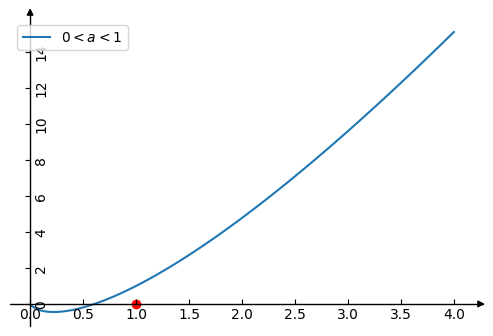

Here is the Python script that generated this plot: (Note: this script raises an exception after producing the figure.)
import math
import numpy as np
import matplotlib.pyplot as plt
import mpl_toolkits.axisartist as axisartist #导入坐标轴加工模块
plt.rcParams['font.sans-serif']=['SimHei']
plt.rcParams['axes.unicode_minus']=False

fig=plt.figure(figsize=(6,4)) #新建画布
ax=axisartist.Subplot(fig,111) #使用axisartist.Subplot方法创建一个绘图区对象ax
fig.add_axes(ax) #将绘图区对象添加到画布中
dd =2.000023
qq =1
def logarithm_func(x, a=math.e): #定义指数函数
    y = dd*x*math.log(x, a) +x
    return y

X = np.linspace(0.01, 4, 100) #构造自变量组
Y=[logarithm_func(x) for x in X] #求函数值
ax.plot(X, Y, label=r'$0<a<1$') #绘制指数函数
ax.scatter(1, 0, color='red')
plt.legend()
plt.show()

print(max(X), max(Y)) #测试一下自变量最大值和因变量最大值，为后面的坐标轴设置依据
ax.axis[:].set_visible(False) #隐藏原来的实线矩形
ax.axis["x"]=ax.new_floating_axis(0, 0, axis_direction="bottom") #添加x轴
ax.axis["y"]=ax.new_floating_axis(1, 0, axis_direction="bottom") #添加y轴

ax.axis["x"].set_axisline_style("-|>", size=1.0) #给x坐标轴加箭头
ax.axis["y"].set_axisline_style("-|>", size=1.0) #给y坐标轴加箭头

ax.annotate(s='x', xy=(max(X), 0), xytext=(max(X)+1, 0.3)) #标注x轴
ax.annotate(s='y', xy=(0, 1.0), xytext=(-0.2, max(Y)+1)) #标注y轴

plt.xlim(0, 5) #设置横坐标范围
plt.ylim(0, 3) #设置纵坐标范围
X_lim=np.arange(int(min(X)), max(X)+1, 1)
ax.set_xticks(X_lim) #设置x轴刻度
Y_lim=np.arange(-3, max(Y)+1, 1)
ax.set_yticks(Y_lim) #设置y轴刻度
ax.annotate(s=r'$y=log_a x$',xy=(1, 1), xytext=(1, 1)) #r'$y=(\frac{1}{2})^x$'
